Image classification data set "fp2" (KeshavRathii/Tomato-leaf-disease-detection-using-ViT on GitHub). Class labels (4): tomato brown spots, tomato blight leaf, tomato healthy, tomato leaf yellow virus.

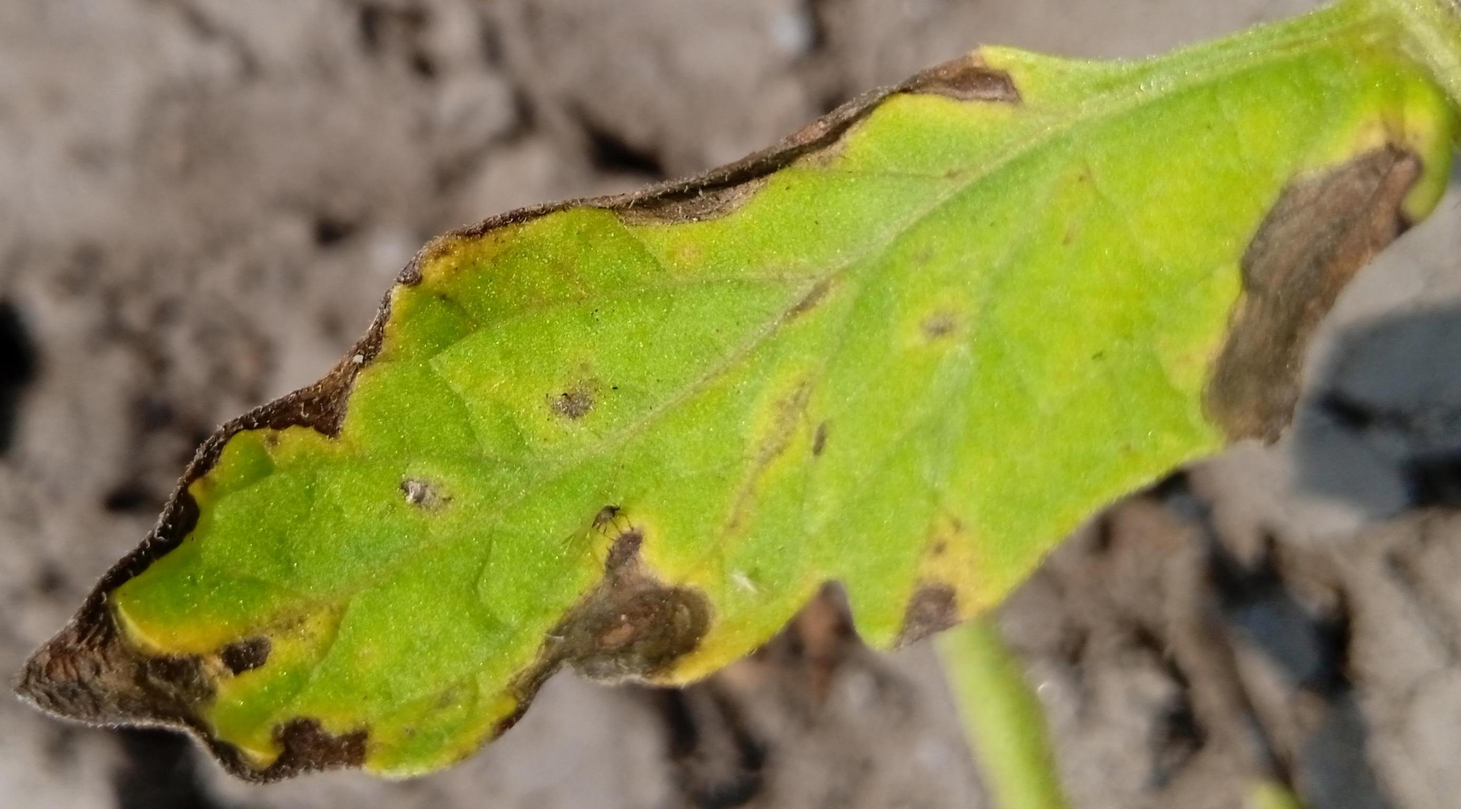
Label: tomato brown spots

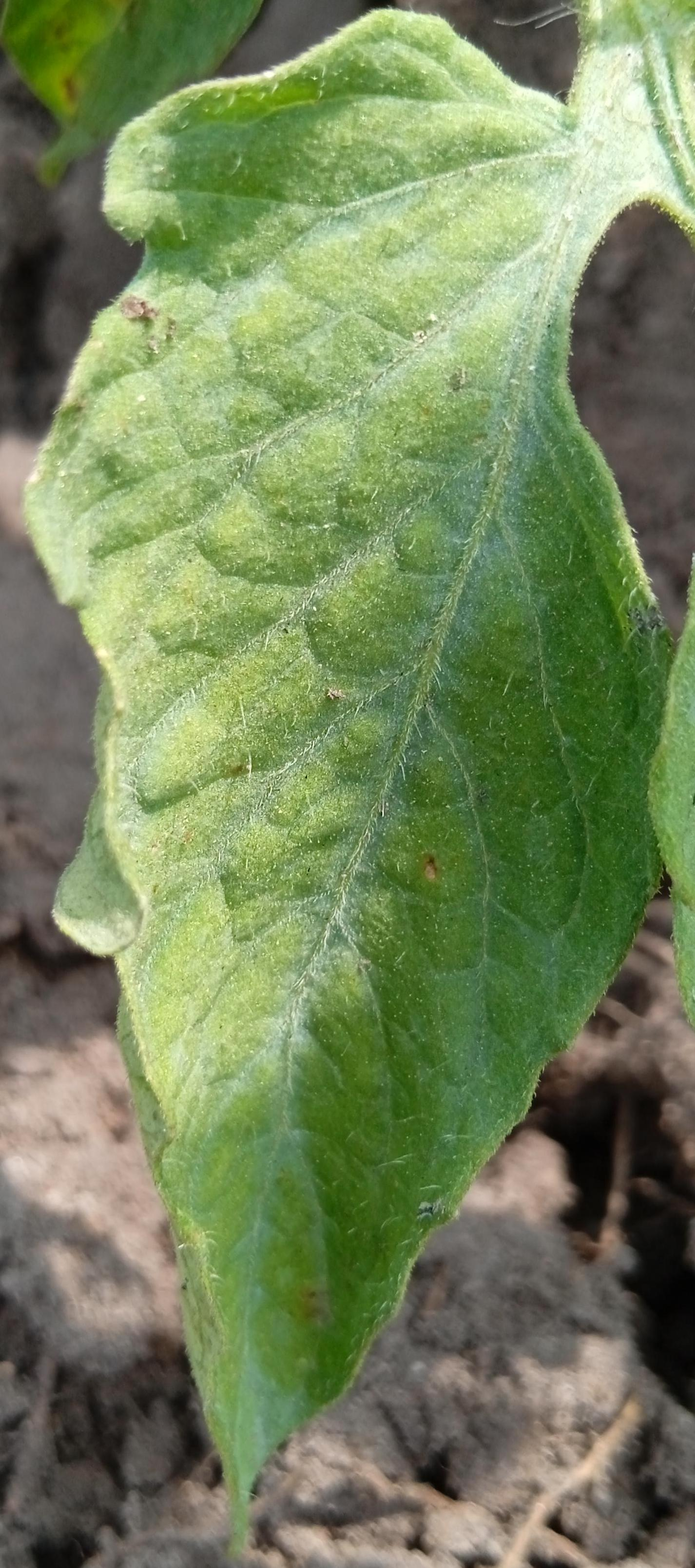
Label: tomato blight leaf

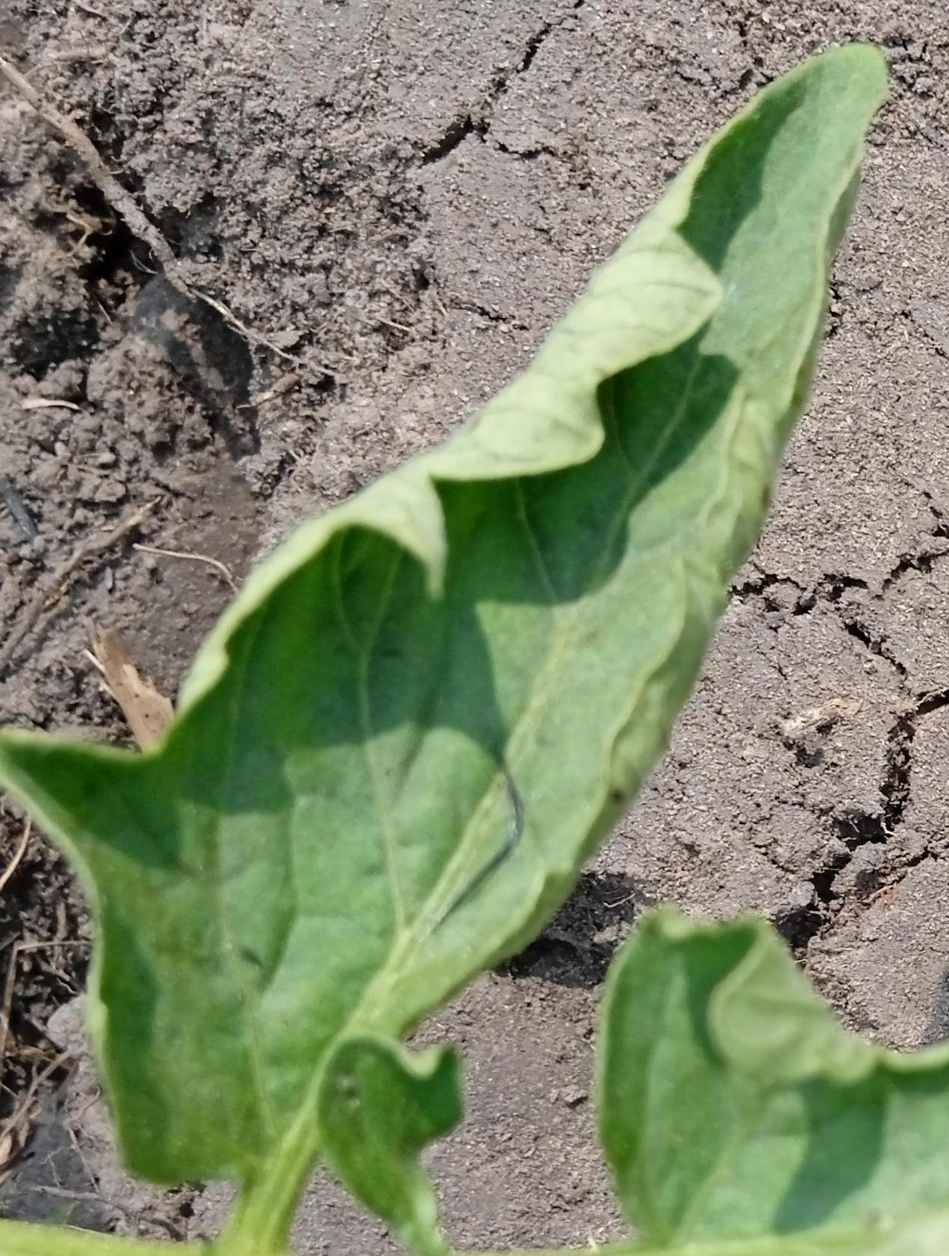
Label: tomato leaf yellow virus

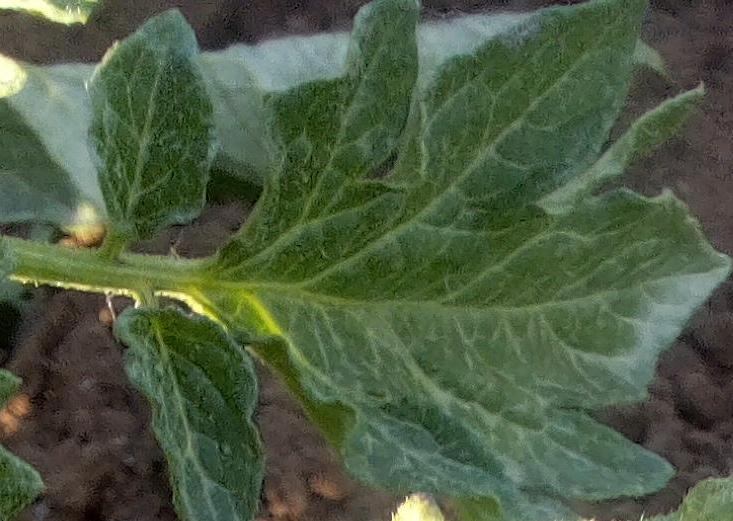
Label: tomato healthy

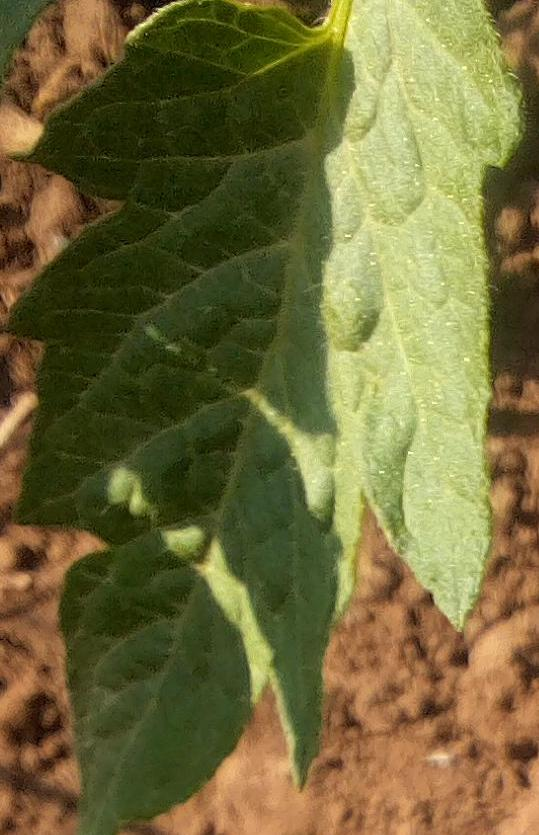
Label: tomato healthy

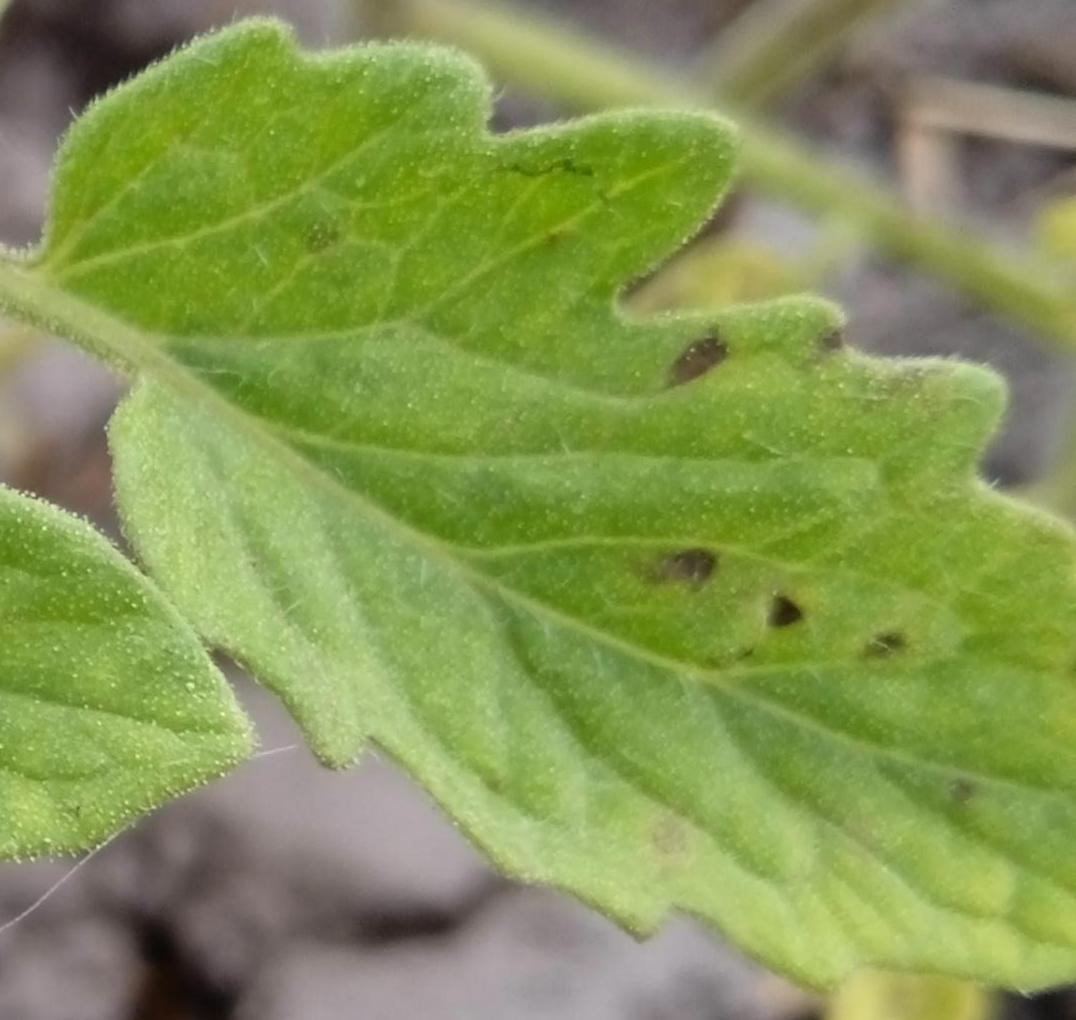
Label: tomato brown spots
